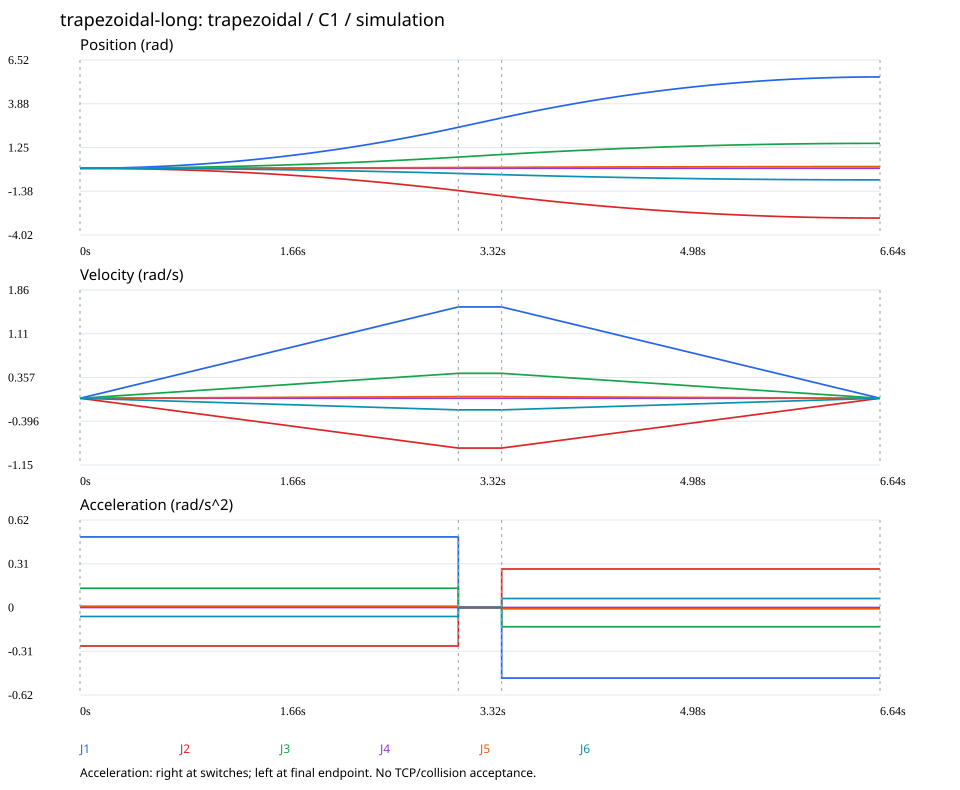

Values plotted in this chart, from the file beside it:
time_s, J1_rad, J2_rad, J3_rad, J4_rad, J5_rad, J6_rad, J1_rad_s, J2_rad_s, J3_rad_s, J4_rad_s, J5_rad_s, J6_rad_s, J1_rad_s2, J2_rad_s2, J3_rad_s2, J4_rad_s2, J5_rad_s2, J6_rad_s2
0.0, 0.0, 0.0, 0.0, 0.0, 0.0, 0.0, 0.0, -0.0, 0.0, 0.0, 0.0, -0.0, 0.5, -0.2727, 0.1364, 0.0, 0.009091, -0.06364
0.1, 0.0025, -0.001364, 0.0006818, 0.0, 4.545454545445455e-05, -0.0003182, 0.05, -0.02727, 0.01364, 0.0, 0.0009091, -0.006364, 0.5, -0.2727, 0.1364, 0.0, 0.009091, -0.06364
0.2, 0.01, -0.005455, 0.002727, 0.0, 0.0001818, -0.001273, 0.1, -0.05455, 0.02727, 0.0, 0.001818, -0.01273, 0.5, -0.2727, 0.1364, 0.0, 0.009091, -0.06364
0.3, 0.0225, -0.01227, 0.006136, 0.0, 0.0004091, -0.002864, 0.15, -0.08182, 0.04091, 0.0, 0.002727, -0.01909, 0.5, -0.2727, 0.1364, 0.0, 0.009091, -0.06364
0.4, 0.04, -0.02182, 0.01091, 0.0, 0.0007273, -0.005091, 0.2, -0.1091, 0.05455, 0.0, 0.003636, -0.02545, 0.5, -0.2727, 0.1364, 0.0, 0.009091, -0.06364
0.5, 0.0625, -0.03409, 0.01705, 0.0, 0.001136, -0.007955, 0.25, -0.1364, 0.06818, 0.0, 0.004545, -0.03182, 0.5, -0.2727, 0.1364, 0.0, 0.009091, -0.06364
0.6, 0.09, -0.04909, 0.02455, 0.0, 0.001636, -0.01145, 0.3, -0.1636, 0.08182, 0.0, 0.005455, -0.03818, 0.5, -0.2727, 0.1364, 0.0, 0.009091, -0.06364
0.7, 0.1225, -0.06682, 0.03341, 0.0, 0.002227, -0.01559, 0.35, -0.1909, 0.09545, 0.0, 0.006364, -0.04455, 0.5, -0.2727, 0.1364, 0.0, 0.009091, -0.06364
0.8, 0.16, -0.08727, 0.04364, 0.0, 0.002909, -0.02036, 0.4, -0.2182, 0.1091, 0.0, 0.007273, -0.05091, 0.5, -0.2727, 0.1364, 0.0, 0.009091, -0.06364
0.9, 0.2025, -0.1105, 0.05523, 0.0, 0.003682, -0.02577, 0.45, -0.2455, 0.1227, 0.0, 0.008182, -0.05727, 0.5, -0.2727, 0.1364, 0.0, 0.009091, -0.06364
1.0, 0.25, -0.1364, 0.06818, 0.0, 0.004545, -0.03182, 0.5, -0.2727, 0.1364, 0.0, 0.009091, -0.06364, 0.5, -0.2727, 0.1364, 0.0, 0.009091, -0.06364
1.1, 0.3025, -0.165, 0.0825, 0.0, 0.0055, -0.0385, 0.55, -0.3, 0.15, 0.0, 0.01, -0.07, 0.5, -0.2727, 0.1364, 0.0, 0.009091, -0.06364
1.2, 0.36, -0.1964, 0.09818, 0.0, 0.006545, -0.04582, 0.6, -0.3273, 0.1636, 0.0, 0.01091, -0.07636, 0.5, -0.2727, 0.1364, 0.0, 0.009091, -0.06364
1.3, 0.4225, -0.2305, 0.1152, 0.0, 0.007682, -0.05377, 0.65, -0.3545, 0.1773, 0.0, 0.01182, -0.08273, 0.5, -0.2727, 0.1364, 0.0, 0.009091, -0.06364
1.4, 0.49, -0.2673, 0.1336, 0.0, 0.008909, -0.06236, 0.7, -0.3818, 0.1909, 0.0, 0.01273, -0.08909, 0.5, -0.2727, 0.1364, 0.0, 0.009091, -0.06364
1.5, 0.5625, -0.3068, 0.1534, 0.0, 0.01023, -0.07159, 0.75, -0.4091, 0.2045, 0.0, 0.01364, -0.09545, 0.5, -0.2727, 0.1364, 0.0, 0.009091, -0.06364
1.6, 0.64, -0.3491, 0.1745, 0.0, 0.01164, -0.08145, 0.8, -0.4364, 0.2182, 0.0, 0.01455, -0.1018, 0.5, -0.2727, 0.1364, 0.0, 0.009091, -0.06364
1.7, 0.7225, -0.3941, 0.197, 0.0, 0.01314, -0.09195, 0.85, -0.4636, 0.2318, 0.0, 0.01545, -0.1082, 0.5, -0.2727, 0.1364, 0.0, 0.009091, -0.06364
1.8, 0.81, -0.4418, 0.2209, 0.0, 0.01473, -0.1031, 0.9, -0.4909, 0.2455, 0.0, 0.01636, -0.1145, 0.5, -0.2727, 0.1364, 0.0, 0.009091, -0.06364
1.9, 0.9025, -0.4923, 0.2461, 0.0, 0.01641, -0.1149, 0.95, -0.5182, 0.2591, 0.0, 0.01727, -0.1209, 0.5, -0.2727, 0.1364, 0.0, 0.009091, -0.06364
2.0, 1, -0.5455, 0.2727, 0.0, 0.01818, -0.1273, 1, -0.5455, 0.2727, 0.0, 0.01818, -0.1273, 0.5, -0.2727, 0.1364, 0.0, 0.009091, -0.06364
2.1, 1.102, -0.6014, 0.3007, 0.0, 0.02005, -0.1403, 1.05, -0.5727, 0.2864, 0.0, 0.01909, -0.1336, 0.5, -0.2727, 0.1364, 0.0, 0.009091, -0.06364
2.2, 1.21, -0.66, 0.33, 0.0, 0.022, -0.154, 1.1, -0.6, 0.3, 0.0, 0.02, -0.14, 0.5, -0.2727, 0.1364, 0.0, 0.009091, -0.06364
2.3, 1.322, -0.7214, 0.3607, 0.0, 0.02405, -0.1683, 1.15, -0.6273, 0.3136, 0.0, 0.02091, -0.1464, 0.5, -0.2727, 0.1364, 0.0, 0.009091, -0.06364
2.4, 1.44, -0.7855, 0.3927, 0.0, 0.02618, -0.1833, 1.2, -0.6545, 0.3273, 0.0, 0.02182, -0.1527, 0.5, -0.2727, 0.1364, 0.0, 0.009091, -0.06364
2.5, 1.562, -0.8523, 0.4261, 0.0, 0.02841, -0.1989, 1.25, -0.6818, 0.3409, 0.0, 0.02273, -0.1591, 0.5, -0.2727, 0.1364, 0.0, 0.009091, -0.06364
2.6, 1.69, -0.9218, 0.4609, 0.0, 0.03073, -0.2151, 1.3, -0.7091, 0.3545, 0.0, 0.02364, -0.1655, 0.5, -0.2727, 0.1364, 0.0, 0.009091, -0.06364
2.7, 1.822, -0.9941, 0.497, 0.0, 0.03314, -0.232, 1.35, -0.7364, 0.3682, 0.0, 0.02455, -0.1718, 0.5, -0.2727, 0.1364, 0.0, 0.009091, -0.06364
2.8, 1.96, -1.069, 0.5345, 0.0, 0.03564, -0.2495, 1.4, -0.7636, 0.3818, 0.0, 0.02545, -0.1782, 0.5, -0.2727, 0.1364, 0.0, 0.009091, -0.06364
2.9, 2.102, -1.147, 0.5734, 0.0, 0.03823, -0.2676, 1.45, -0.7909, 0.3955, 0.0, 0.02636, -0.1845, 0.5, -0.2727, 0.1364, 0.0, 0.009091, -0.06364
3.0, 2.25, -1.227, 0.6136, 0.0, 0.04091, -0.2864, 1.5, -0.8182, 0.4091, 0.0, 0.02727, -0.1909, 0.5, -0.2727, 0.1364, 0.0, 0.009091, -0.06364
3.1, 2.402, -1.31, 0.6552, 0.0, 0.04368, -0.3058, 1.55, -0.8455, 0.4227, 0.0, 0.02818, -0.1973, 0.5, -0.2727, 0.1364, 0.0, 0.009091, -0.06364
3.142, 2.467, -1.346, 0.6729, 0.0, 0.04486, -0.314, 1.571, -0.8568, 0.4284, 0.0, 0.02856, -0.1999, 0.0, -0.0, 0.0, 0.0, 0.0, -0.0
3.2, 2.559, -1.396, 0.6979, 0.0, 0.04653, -0.3257, 1.571, -0.8568, 0.4284, 0.0, 0.02856, -0.1999, 0.0, -0.0, 0.0, 0.0, 0.0, -0.0
3.3, 2.716, -1.482, 0.7408, 0.0, 0.04939, -0.3457, 1.571, -0.8568, 0.4284, 0.0, 0.02856, -0.1999, 0.0, -0.0, 0.0, 0.0, 0.0, -0.0
3.4, 2.873, -1.567, 0.7836, 0.0, 0.05224, -0.3657, 1.571, -0.8568, 0.4284, 0.0, 0.02856, -0.1999, 0.0, -0.0, 0.0, 0.0, 0.0, -0.0
3.5, 3.03, -1.653, 0.8265, 0.0, 0.0551, -0.3857, 1.571, -0.8568, 0.4284, 0.0, 0.02856, -0.1999, 0.0, -0.0, 0.0, 0.0, 0.0, -0.0
3.501, 3.033, -1.654, 0.8271, 0.0, 0.05514, -0.386, 1.571, -0.8568, 0.4284, 0.0, 0.02856, -0.1999, -0.5, 0.2727, -0.1364, -0.0, -0.009091, 0.06364
3.6, 3.185, -1.737, 0.8686, 0.0, 0.05791, -0.4054, 1.522, -0.8299, 0.415, 0.0, 0.02766, -0.1936, -0.5, 0.2727, -0.1364, -0.0, -0.009091, 0.06364
3.7, 3.335, -1.819, 0.9095, 0.0, 0.06063, -0.4244, 1.472, -0.8026, 0.4013, 0.0, 0.02675, -0.1873, -0.5, 0.2727, -0.1364, -0.0, -0.009091, 0.06364
3.8, 3.479, -1.898, 0.9489, 0.0, 0.06326, -0.4428, 1.422, -0.7754, 0.3877, 0.0, 0.02585, -0.1809, -0.5, 0.2727, -0.1364, -0.0, -0.009091, 0.06364
3.9, 3.619, -1.974, 0.987, 0.0, 0.0658, -0.4606, 1.372, -0.7481, 0.374, 0.0, 0.02494, -0.1746, -0.5, 0.2727, -0.1364, -0.0, -0.009091, 0.06364
4.0, 3.754, -2.047, 1.024, 0.0, 0.06825, -0.4777, 1.322, -0.7208, 0.3604, 0.0, 0.02403, -0.1682, -0.5, 0.2727, -0.1364, -0.0, -0.009091, 0.06364
4.1, 3.883, -2.118, 1.059, 0.0, 0.07061, -0.4942, 1.272, -0.6935, 0.3468, 0.0, 0.02312, -0.1618, -0.5, 0.2727, -0.1364, -0.0, -0.009091, 0.06364
4.2, 4.008, -2.186, 1.093, 0.0, 0.07287, -0.5101, 1.222, -0.6663, 0.3331, 0.0, 0.02221, -0.1555, -0.5, 0.2727, -0.1364, -0.0, -0.009091, 0.06364
4.3, 4.128, -2.251, 1.126, 0.0, 0.07505, -0.5253, 1.172, -0.639, 0.3195, 0.0, 0.0213, -0.1491, -0.5, 0.2727, -0.1364, -0.0, -0.009091, 0.06364
4.4, 4.242, -2.314, 1.157, 0.0, 0.07713, -0.5399, 1.122, -0.6117, 0.3059, 0.0, 0.02039, -0.1427, -0.5, 0.2727, -0.1364, -0.0, -0.009091, 0.06364
4.5, 4.352, -2.374, 1.187, 0.0, 0.07913, -0.5539, 1.072, -0.5845, 0.2922, 0.0, 0.01948, -0.1364, -0.5, 0.2727, -0.1364, -0.0, -0.009091, 0.06364
4.6, 4.457, -2.431, 1.215, 0.0, 0.08103, -0.5672, 1.022, -0.5572, 0.2786, 0.0, 0.01857, -0.13, -0.5, 0.2727, -0.1364, -0.0, -0.009091, 0.06364
4.7, 4.556, -2.485, 1.243, 0.0, 0.08284, -0.5799, 0.9715, -0.5299, 0.265, 0.0, 0.01766, -0.1236, -0.5, 0.2727, -0.1364, -0.0, -0.009091, 0.06364
4.8, 4.651, -2.537, 1.268, 0.0, 0.08456, -0.5919, 0.9215, -0.5026, 0.2513, 0.0, 0.01675, -0.1173, -0.5, 0.2727, -0.1364, -0.0, -0.009091, 0.06364
4.9, 4.74, -2.586, 1.293, 0.0, 0.08619, -0.6033, 0.8715, -0.4754, 0.2377, 0.0, 0.01585, -0.1109, -0.5, 0.2727, -0.1364, -0.0, -0.009091, 0.06364
5.0, 4.825, -2.632, 1.316, 0.0, 0.08773, -0.6141, 0.8215, -0.4481, 0.224, 0.0, 0.01494, -0.1046, -0.5, 0.2727, -0.1364, -0.0, -0.009091, 0.06364
5.1, 4.905, -2.675, 1.338, 0.0, 0.08918, -0.6242, 0.7715, -0.4208, 0.2104, 0.0, 0.01403, -0.09819, -0.5, 0.2727, -0.1364, -0.0, -0.009091, 0.06364
5.2, 4.979, -2.716, 1.358, 0.0, 0.09054, -0.6337, 0.7215, -0.3935, 0.1968, 0.0, 0.01312, -0.09183, -0.5, 0.2727, -0.1364, -0.0, -0.009091, 0.06364
5.3, 5.049, -2.754, 1.377, 0.0, 0.0918, -0.6426, 0.6715, -0.3663, 0.1831, 0.0, 0.01221, -0.08546, -0.5, 0.2727, -0.1364, -0.0, -0.009091, 0.06364
5.4, 5.114, -2.789, 1.395, 0.0, 0.09298, -0.6508, 0.6215, -0.339, 0.1695, 0.0, 0.0113, -0.0791, -0.5, 0.2727, -0.1364, -0.0, -0.009091, 0.06364
5.5, 5.173, -2.822, 1.411, 0.0, 0.09406, -0.6584, 0.5715, -0.3117, 0.1559, 0.0, 0.01039, -0.07274, -0.5, 0.2727, -0.1364, -0.0, -0.009091, 0.06364
5.6, 5.228, -2.852, 1.426, 0.0, 0.09506, -0.6654, 0.5215, -0.2845, 0.1422, 0.0, 0.009482, -0.06637, -0.5, 0.2727, -0.1364, -0.0, -0.009091, 0.06364
5.7, 5.278, -2.879, 1.439, 0.0, 0.09596, -0.6717, 0.4715, -0.2572, 0.1286, 0.0, 0.008573, -0.06001, -0.5, 0.2727, -0.1364, -0.0, -0.009091, 0.06364
... 10 more rows
